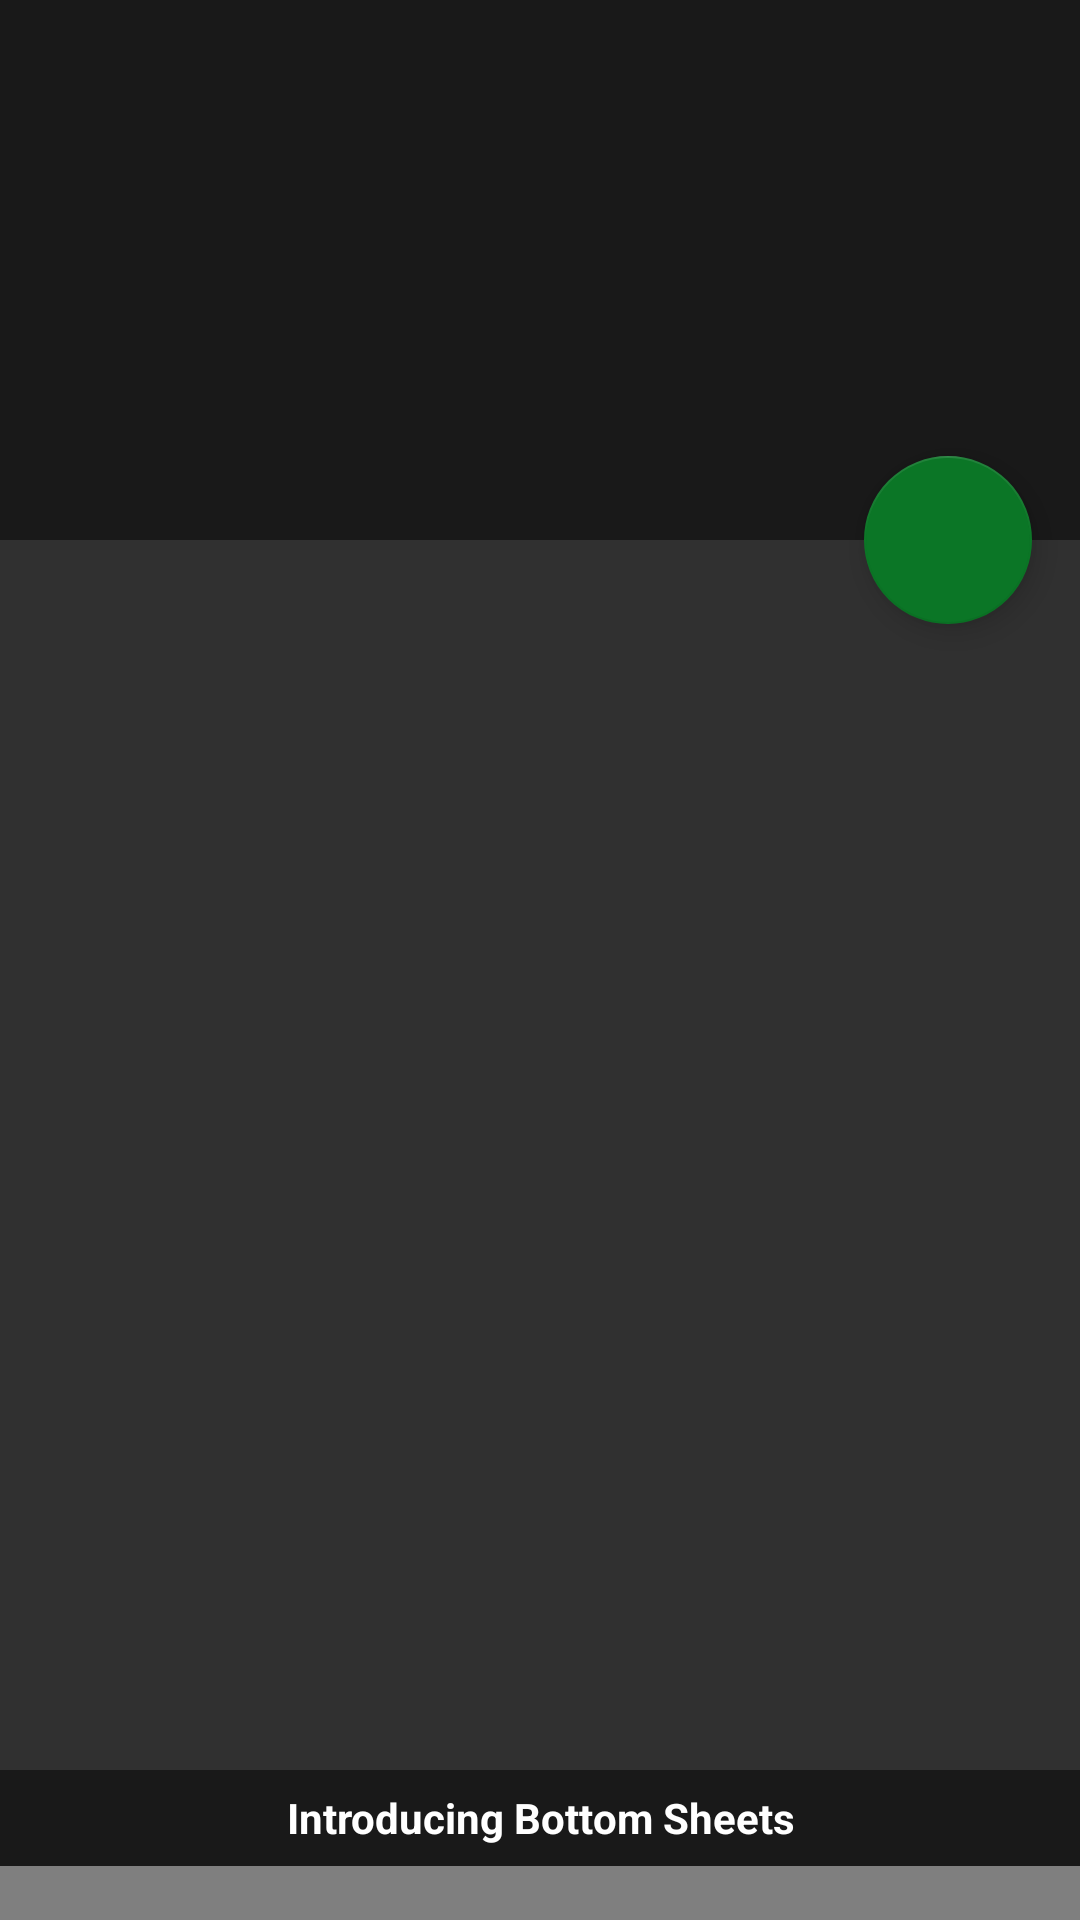

Android layout source for this screen:
<!-- AndroidManifest.xml: application theme AppTheme -->
<!-- res/layout/activity_scrolling.xml -->
<?xml version="1.0" encoding="utf-8"?>
<android.support.design.widget.CoordinatorLayout xmlns:android="http://schemas.android.com/apk/res/android"
    xmlns:app="http://schemas.android.com/apk/res-auto"
    xmlns:tools="http://schemas.android.com/tools"
    android:layout_width="match_parent"
    android:layout_height="match_parent"
    android:fitsSystemWindows="true"
    tools:context=".scr">

    <android.support.design.widget.AppBarLayout
        android:id="@+id/app_bar"
        android:layout_width="match_parent"
        android:layout_height="@dimen/app_bar_height"
        android:fitsSystemWindows="true"
        android:theme="@style/AppTheme.AppBarOverlay">

        <android.support.design.widget.CollapsingToolbarLayout
            android:id="@+id/toolbar_layout"
            android:layout_width="match_parent"
            android:layout_height="match_parent"
            android:fitsSystemWindows="true"
            app:contentScrim="?attr/colorPrimary"
            app:layout_scrollFlags="scroll|exitUntilCollapsed"
            app:toolbarId="@+id/toolbar">

            <android.support.v7.widget.Toolbar
                android:id="@+id/toolbar"
                android:layout_width="match_parent"
                android:layout_height="?attr/actionBarSize"
                app:layout_collapseMode="pin"
                app:popupTheme="@style/AppTheme.PopupOverlay" />

        </android.support.design.widget.CollapsingToolbarLayout>
    </android.support.design.widget.AppBarLayout>

    <include layout="@layout/content_scrolling" />

    <android.support.design.widget.FloatingActionButton
        android:id="@+id/fab"
        android:layout_width="wrap_content"
        android:layout_height="wrap_content"
        android:layout_margin="@dimen/fab_margin"
        app:layout_anchor="@id/app_bar"
        app:layout_anchorGravity="bottom|end"
        android:tooltipText="Send Feedback."/>

    <android.support.constraint.ConstraintLayout xmlns:android="http://schemas.android.com/apk/res/android"
        xmlns:app="http://schemas.android.com/apk/res-auto"
        android:id="@+id/design_bottom_sheet"
        android:layout_width="match_parent"
        android:layout_height="match_parent"
        android:background="@color/colorPrimary"
        app:behavior_hideable="true"
        app:behavior_peekHeight="50dp"
        app:elevation="4dp"
        app:layout_behavior="@string/bottom_sheet_behavior">


        <RelativeLayout
            android:id="@+id/relativeLayout"
            android:layout_width="match_parent"
            android:layout_height="match_parent"
            android:background="@color/colorPrimary"
            app:layout_constraintBottom_toBottomOf="parent"
            app:layout_constraintEnd_toEndOf="parent"
            app:layout_constraintStart_toStartOf="parent"
            app:layout_constraintTop_toTopOf="parent">

            <TextView
                android:id="@+id/bs_text"
                android:layout_width="match_parent"
                android:layout_height="32dp"
                android:layout_alignParentTop="true"
                android:gravity="center"
                android:textStyle="bold"
                android:textSize="14sp"
                android:text="Introducing Bottom Sheets"
                android:textColor="#FFFFFF" />

            <VideoView
                android:id="@+id/bs_video"
                android:layout_width="match_parent"
                android:layout_height="match_parent"
                android:layout_centerHorizontal="true"
                android:layout_centerVertical="true"
                android:layout_below="@+id/bs_text" />

            
                
                
                
                
                
                

            <ProgressBar
                android:id="@+id/bs_progress"
                style="@android:style/Widget.ProgressBar.Inverse"
                android:layout_width="83dp"
                android:layout_height="73dp"
                android:layout_centerInParent="true"
                android:indeterminateOnly="false" />

            <ImageView
                android:id="@+id/bs_menu"
                android:layout_width="wrap_content"
                android:layout_height="35dp"
                android:layout_alignParentEnd="true"
                android:layout_alignParentTop="true"
                android:layout_marginEnd="11dp"
                android:layout_marginTop="44dp"
                app:srcCompat="@drawable/menu_button"
                android:layout_alignParentRight="true"
                android:layout_marginRight="11dp" />


        </RelativeLayout>
    </android.support.constraint.ConstraintLayout>

</android.support.design.widget.CoordinatorLayout>
<!-- res/layout/content_scrolling.xml (included above) -->
<?xml version="1.0" encoding="utf-8"?>
<android.support.v4.widget.NestedScrollView xmlns:android="http://schemas.android.com/apk/res/android"
    xmlns:app="http://schemas.android.com/apk/res-auto"
    xmlns:tools="http://schemas.android.com/tools"
    android:layout_width="match_parent"
    android:layout_height="match_parent"
    app:layout_behavior="@string/appbar_scrolling_view_behavior"
    tools:context=".scr"
    tools:showIn="@layout/activity_scrolling">

    <TextView
        android:id="@+id/scr_content"
        android:layout_width="wrap_content"
        android:layout_height="wrap_content"
        android:layout_margin="@dimen/text_margin"
        android:textColor="#A4C739"/>
        


</android.support.v4.widget.NestedScrollView>
<!-- resources referenced by this layout -->
<resources>
  <color name="colorPrimary">#191919</color>
  <dimen name="app_bar_height">180dp</dimen>
  <dimen name="fab_margin">16dp</dimen>
  <dimen name="text_margin">16dp</dimen>
  
      //eleven
  <style name="AppTheme.AppBarOverlay" parent="@style/ThemeOverlay.AppCompat.Dark.ActionBar" />
  <style name="AppTheme.PopupOverlay" parent="@style/ThemeOverlay.AppCompat.Light" />
  <style name="ThemeOverlay.AppCompat.Light" parent="@style/Base.ThemeOverlay.AppCompat.Light" />
  <color name="colorAccent">#0b7626</color>
  <color name="colorPrimaryDark">#252525</color>
  <style name="Theme.AppCompat" parent="@style/Base.Theme.AppCompat" />
  <style name="Base.Theme.AppCompat" parent="@style/Base.V7.Theme.AppCompat" />
  <style name="Platform.ThemeOverlay.AppCompat" parent="" />
  <style name="Widget.AppCompat.Spinner.DropDown.ActionBar" parent="@style/Widget.AppCompat.Spinner.DropDown" />
  <style name="Widget.AppCompat.ListView.DropDown" parent="@style/Base.Widget.AppCompat.ListView.DropDown" />
  <style name="Widget.AppCompat.ActionBar.Solid" parent="@style/Base.Widget.AppCompat.ActionBar.Solid" />
  <style name="Widget.AppCompat.ActionBar.TabBar" parent="@style/Base.Widget.AppCompat.ActionBar.TabBar" />
  <style name="Widget.AppCompat.ActionBar.TabView" parent="@style/Base.Widget.AppCompat.ActionBar.TabView" />
  <style name="Widget.AppCompat.ActionBar.TabText" parent="@style/Base.Widget.AppCompat.ActionBar.TabText" />
  <style name="ThemeOverlay.AppCompat.ActionBar" parent="@style/Base.ThemeOverlay.AppCompat.ActionBar" />
  <style name="Widget.AppCompat.ActionButton" parent="@style/Base.Widget.AppCompat.ActionButton" />
  <style name="Widget.AppCompat.ActionMode" parent="@style/Base.Widget.AppCompat.ActionMode" />
  <style name="Widget.AppCompat.PopupMenu.Overflow" parent="@style/Base.Widget.AppCompat.PopupMenu.Overflow" />
  <style name="AlertDialog.AppCompat" parent="@style/Base.AlertDialog.AppCompat" />
  <style name="ThemeOverlay.AppCompat.Dialog.Alert" parent="@style/Base.ThemeOverlay.AppCompat.Dialog.Alert" />
  <style name="Widget.AppCompat.Button.Borderless" parent="@style/Base.Widget.AppCompat.Button.Borderless" />
  <style name="Widget.AppCompat.ButtonBar" parent="@style/Base.Widget.AppCompat.ButtonBar" />
  <style name="Widget.AppCompat.Button" parent="@style/Base.Widget.AppCompat.Button" />
  <style name="Widget.AppCompat.Button.Small" parent="@style/Base.Widget.AppCompat.Button.Small" />
  <style name="ThemeOverlay.AppCompat.Dialog" parent="@style/Base.ThemeOverlay.AppCompat.Dialog" />
  <style name="Widget.AppCompat.EditText" parent="@style/Base.Widget.AppCompat.EditText" />
  <style name="Widget.AppCompat.ImageButton" parent="@style/Base.Widget.AppCompat.ImageButton" />
  <style name="Widget.AppCompat.ListMenuView" parent="@style/Base.Widget.AppCompat.ListMenuView" />
  <style name="Widget.AppCompat.ListPopupWindow" parent="@style/Base.Widget.AppCompat.ListPopupWindow" />
  <style name="Theme.AppCompat.CompactMenu" parent="@style/Base.Theme.AppCompat.CompactMenu" />
  <style name="Widget.AppCompat.PopupMenu" parent="@style/Base.Widget.AppCompat.PopupMenu" />
  <style name="Widget.AppCompat.RatingBar" parent="@style/Base.Widget.AppCompat.RatingBar" />
  <style name="Widget.AppCompat.RatingBar.Small" parent="@style/Base.Widget.AppCompat.RatingBar.Small" />
  <style name="Widget.AppCompat.SearchView" parent="@style/Base.Widget.AppCompat.SearchView" />
  <style name="Widget.AppCompat.SeekBar" parent="@style/Base.Widget.AppCompat.SeekBar" />
  <style name="Widget.AppCompat.Spinner" parent="@style/Base.Widget.AppCompat.Spinner" />
  <style name="TextAppearance.AppCompat.Subhead" parent="@style/Base.TextAppearance.AppCompat.Subhead" />
  <style name="TextAppearance.AppCompat.Body1" parent="@style/Base.TextAppearance.AppCompat.Body1" />
  <style name="Widget.AppCompat.Toolbar" parent="@style/Base.Widget.AppCompat.Toolbar" />
  <style name="Widget.AppCompat.Spinner.DropDown" parent="@style/Widget.AppCompat.Spinner" />
</resources>
